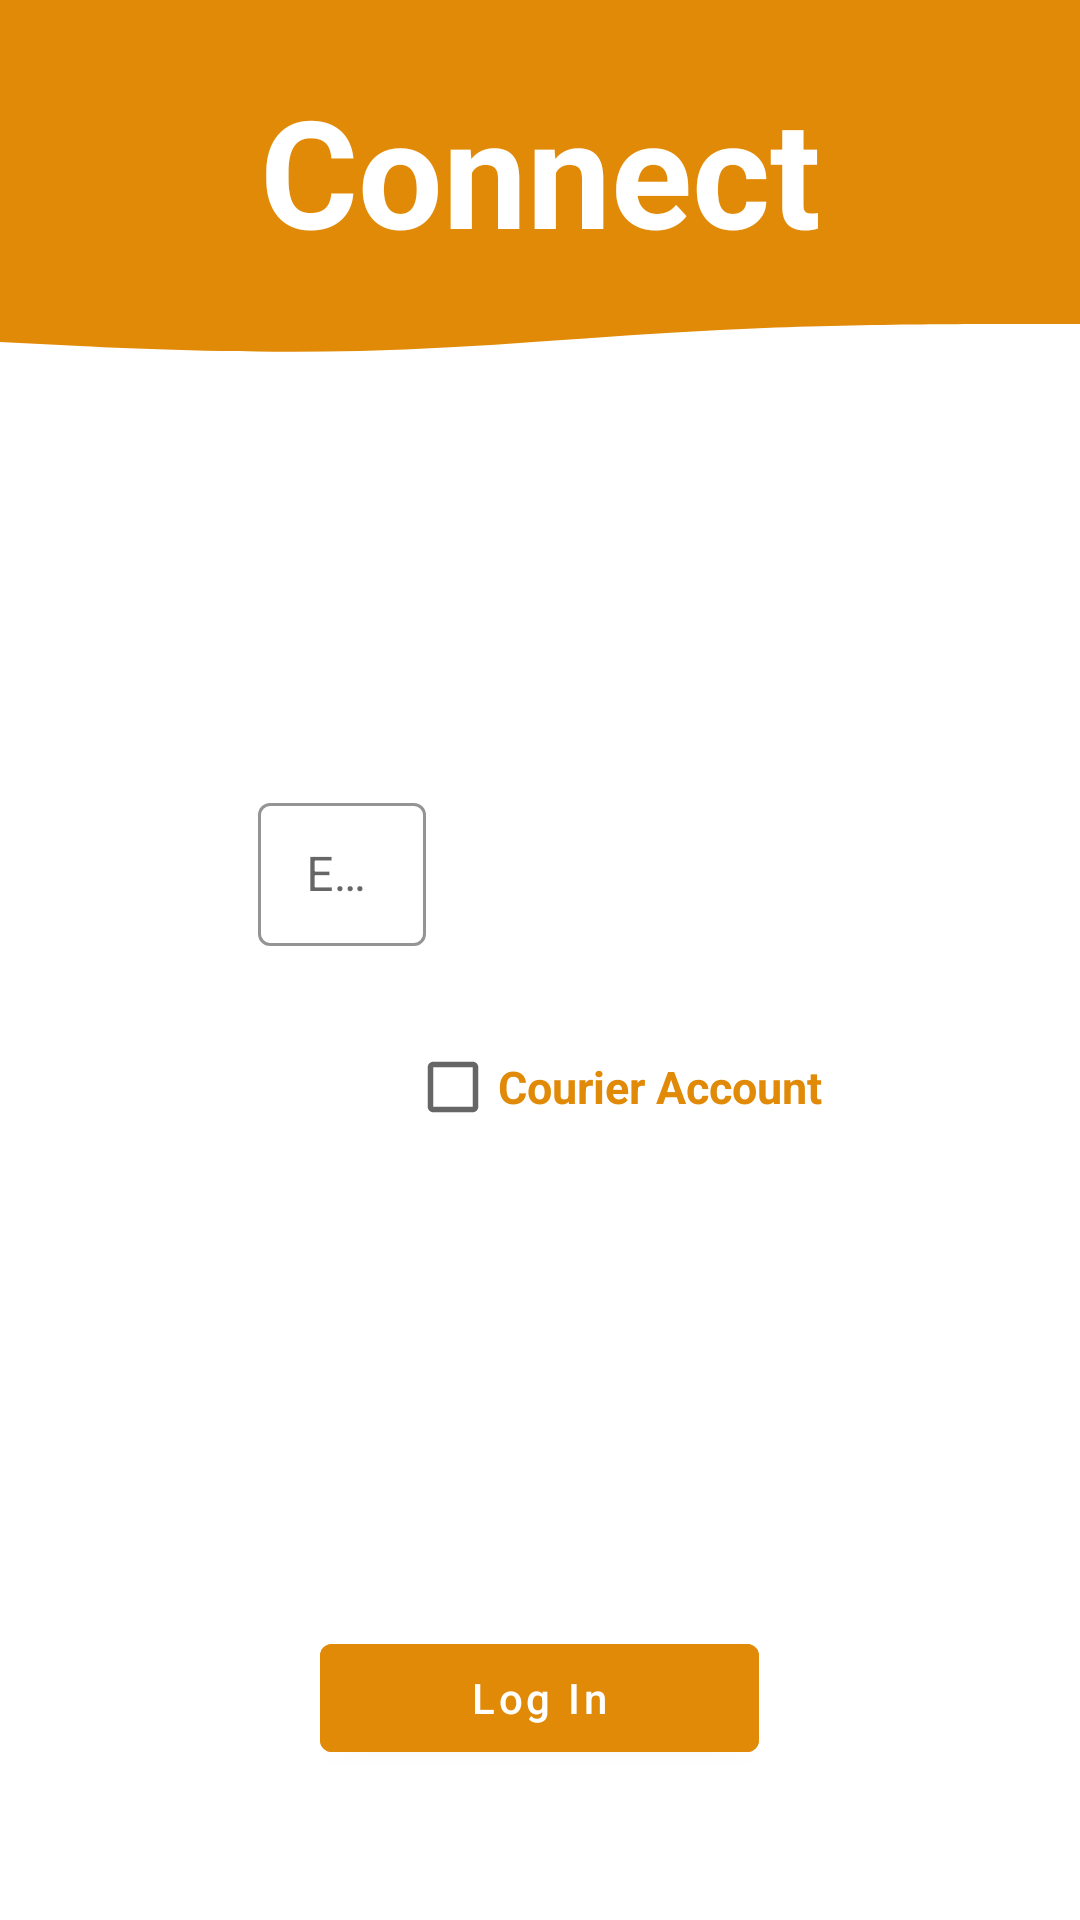

This screen was rendered from an Android layout file. Write that file and the resources it references.
<!-- AndroidManifest.xml: application theme Theme.DeliveryOfirApp -->
<!-- res/layout/activity_connect.xml -->
<?xml version="1.0" encoding="utf-8"?>
<RelativeLayout xmlns:android="http://schemas.android.com/apk/res/android"
    xmlns:app="http://schemas.android.com/apk/res-auto"
    xmlns:tools="http://schemas.android.com/tools"
    android:layout_width="match_parent"
    android:layout_height="match_parent"
    tools:context=".Activity.ConnectActivity">


    <TextView
        android:id="@+id/connect_LBL_title"
        android:layout_width="match_parent"
        android:layout_height="90dp"
        android:background="@color/orange"
        android:gravity="center|bottom"
        android:text="@string/connect"
        android:textColor="@color/white"
        android:textSize="50sp"
        android:textStyle="bold" />

    <ImageView
        android:id="@+id/connect_IMG_wave"
        android:layout_width="wrap_content"
        android:layout_height="60dp"
        android:layout_below="@id/connect_LBL_title"
        android:background="@drawable/wave" />

    <LinearLayout
        android:layout_width="wrap_content"
        android:layout_height="wrap_content"
        android:layout_centerInParent="true"
        android:orientation="vertical">

        <com.google.android.material.textfield.TextInputLayout
            style="@style/Widget.MaterialComponents.TextInputLayout.OutlinedBox.Dense"
            android:layout_width="wrap_content"
            android:layout_height="wrap_content"
            android:layout_marginBottom="12dp"
            android:hint="@string/enter_phone"
            android:theme="@style/EditTextCursorColor"
            app:boxStrokeColor="@color/orange"
            app:endIconTint="@color/orange"
            app:hintTextColor="@color/orange"
            app:prefixText="+972"
            app:startIconDrawable="@drawable/phone"
            app:startIconTint="@color/orange">

            <com.google.android.material.textfield.TextInputEditText
                android:id="@+id/connect_EDT_phone_number"
                android:layout_width="match_parent"
                android:layout_height="wrap_content"
                android:ems="15" />

        </com.google.android.material.textfield.TextInputLayout>

        <LinearLayout
            android:layout_width="wrap_content"
            android:layout_height="wrap_content"
            android:layout_marginStart="50dp"
            android:layout_marginTop="20dp"
            android:gravity="center"
            android:orientation="horizontal">

            <CheckBox
                android:id="@+id/connect_CBX_kind_account"
                android:layout_width="30dp"
                android:layout_height="30dp"
                android:background="?android:attr/listChoiceIndicatorMultiple"
                android:button="@null"
                android:theme="@style/customCheckBox" />

            <TextView
                android:layout_width="wrap_content"
                android:layout_height="wrap_content"
                android:text="@string/courier_account"
                android:textColor="@color/orange"
                android:textSize="15sp"
                android:textStyle="bold"

                />

        </LinearLayout>

    </LinearLayout>

    <com.google.android.material.button.MaterialButton
        android:id="@+id/connect_BTN_log_in"
        android:layout_width="wrap_content"
        android:layout_height="wrap_content"
        android:layout_alignParentBottom="true"
        android:layout_centerHorizontal="true"
        android:layout_marginBottom="50dp"
        android:backgroundTint="@color/orange"
        android:paddingHorizontal="50dp"
        android:text="@string/log_in"
        android:textAllCaps="false" />


</RelativeLayout>
<!-- resources referenced by this layout -->
<resources>
  <color name="orange">#e18a07</color>
  <color name="white">#FFFFFFFF</color>
  <!-- drawable wave (drawable) -->
  <?xml version="1.0" encoding="utf-8"?>
  <vector xmlns:android="http://schemas.android.com/apk/res/android"
      android:width="1440dp"
      android:height="150dp"
      android:viewportWidth="1440"
      android:viewportHeight="320">
  
      <path
          android:fillColor="@color/orange"
          android:pathData="M0,128 L80,133.3 C160,139,320,149,480,144 C640,139,800,117,960,106.7
  C1120,96,1280,96,1360,96 L1440,96 L1440,0 L1360,0 C1280,0,1120,0,960,0
  C800,0,640,0,480,0 C320,0,160,0,80,0 L0,0 Z" />
  </vector>
  <string name="connect">Connect</string>
  <string name="courier_account">Courier Account</string>
  <string name="enter_phone">Enter Phone</string>
  <string name="log_in">Log In</string>
  <style name="EditTextCursorColor" parent="">
          <item name="colorAccent">@color/orange</item>
          <item name="colorControlActivated">@color/orange</item>
  
      </style>
  <style name="customCheckBox">
          <item name="colorAccent">@color/orange</item>
      </style>
  <style name="Theme.DeliveryOfirApp" parent="Theme.MaterialComponents.DayNight.NoActionBar">
          
          <item name="colorPrimary">@color/purple_500</item>
          <item name="colorPrimaryVariant">@color/purple_700</item>
          <item name="colorOnPrimary">@color/white</item>
          
          <item name="colorSecondary">@color/teal_200</item>
          <item name="colorSecondaryVariant">@color/teal_700</item>
          <item name="colorOnSecondary">@color/black</item>
          
          <item name="android:statusBarColor" tools:targetApi="l">?attr/colorPrimaryVariant</item>
          
      </style>
  <color name="purple_500">#FF6200EE</color>
  <color name="purple_700">#FF3700B3</color>
  <color name="teal_200">#FF03DAC5</color>
  <color name="teal_700">#FF018786</color>
  <color name="black">#FF000000</color>
</resources>
